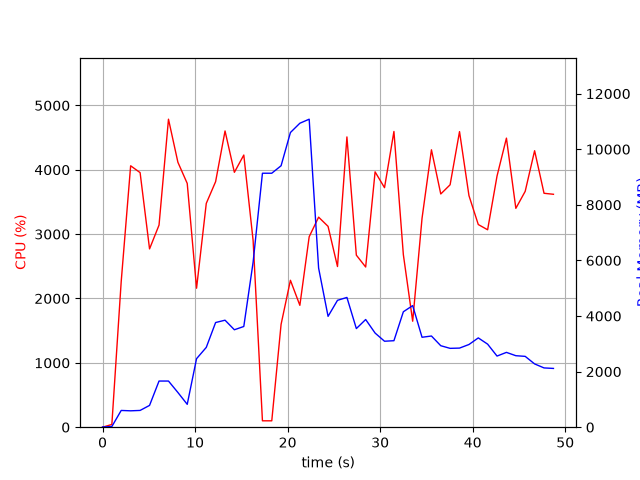

Data behind this chart, as committed beside it:
elapsed_time, nproc, cpu, mem_real, mem_virtual
3.910064697265625e-05, 1, 0.0, 7.668, 3185
1.006, 1, 42.7, 24.24, 122.5
2.016, 1, 2262, 602.6, 4594
3.036, 1, 4062, 589.4, 4994
4.059, 1, 3956, 603.4, 5014
5.08, 1, 2771, 784.3, 5578
6.105, 1, 3141, 1660, 6858
7.126, 1, 4786, 1660, 6858
8.144, 1, 4116, 1248, 8402
9.151, 1, 3788, 823, 9458
10.16, 1, 2159, 2465, 10778
11.21, 1, 3478, 2871, 10998
12.22, 1, 3816, 3766, 10998
13.24, 1, 4603, 3849, 10998
14.25, 1, 3960, 3506, 10998
15.26, 1, 4229, 3623, 14387
16.27, 1, 2900, 5939, 19507
17.28, 1, 99.3, 9137, 19507
18.29, 1, 99.2, 9137, 19507
19.29, 1, 1598, 9406, 19525
20.3, 1, 2283, 10602, 19570
21.32, 1, 1894, 10936, 25770
22.33, 1, 2960, 11081, 25955
23.35, 1, 3264, 5725, 26082
24.37, 1, 3121, 3988, 26150
25.39, 1, 2496, 4565, 26150
26.41, 1, 4510, 4668, 26150
27.43, 1, 2673, 3548, 26150
28.43, 1, 2489, 3874, 26150
29.45, 1, 3968, 3387, 26150
30.47, 1, 3722, 3093, 26238
31.49, 1, 4595, 3112, 26238
32.51, 1, 2681, 4153, 26238
33.51, 1, 1647, 4375, 26238
34.53, 1, 3246, 3236, 26238
35.54, 1, 4310, 3281, 26246
36.55, 1, 3624, 2932, 26246
37.56, 1, 3767, 2837, 26246
38.58, 1, 4593, 2846, 26246
39.6, 1, 3598, 2975, 26246
40.6, 1, 3149, 3213, 26253
41.61, 1, 3068, 2988, 26253
42.63, 1, 3903, 2559, 26261
43.65, 1, 4492, 2692, 26261
44.66, 1, 3401, 2572, 26276
45.67, 1, 3665, 2548, 26286
46.69, 1, 4296, 2277, 26286
47.71, 1, 3635, 2133, 26286
48.73, 1, 3619, 2114, 26286
